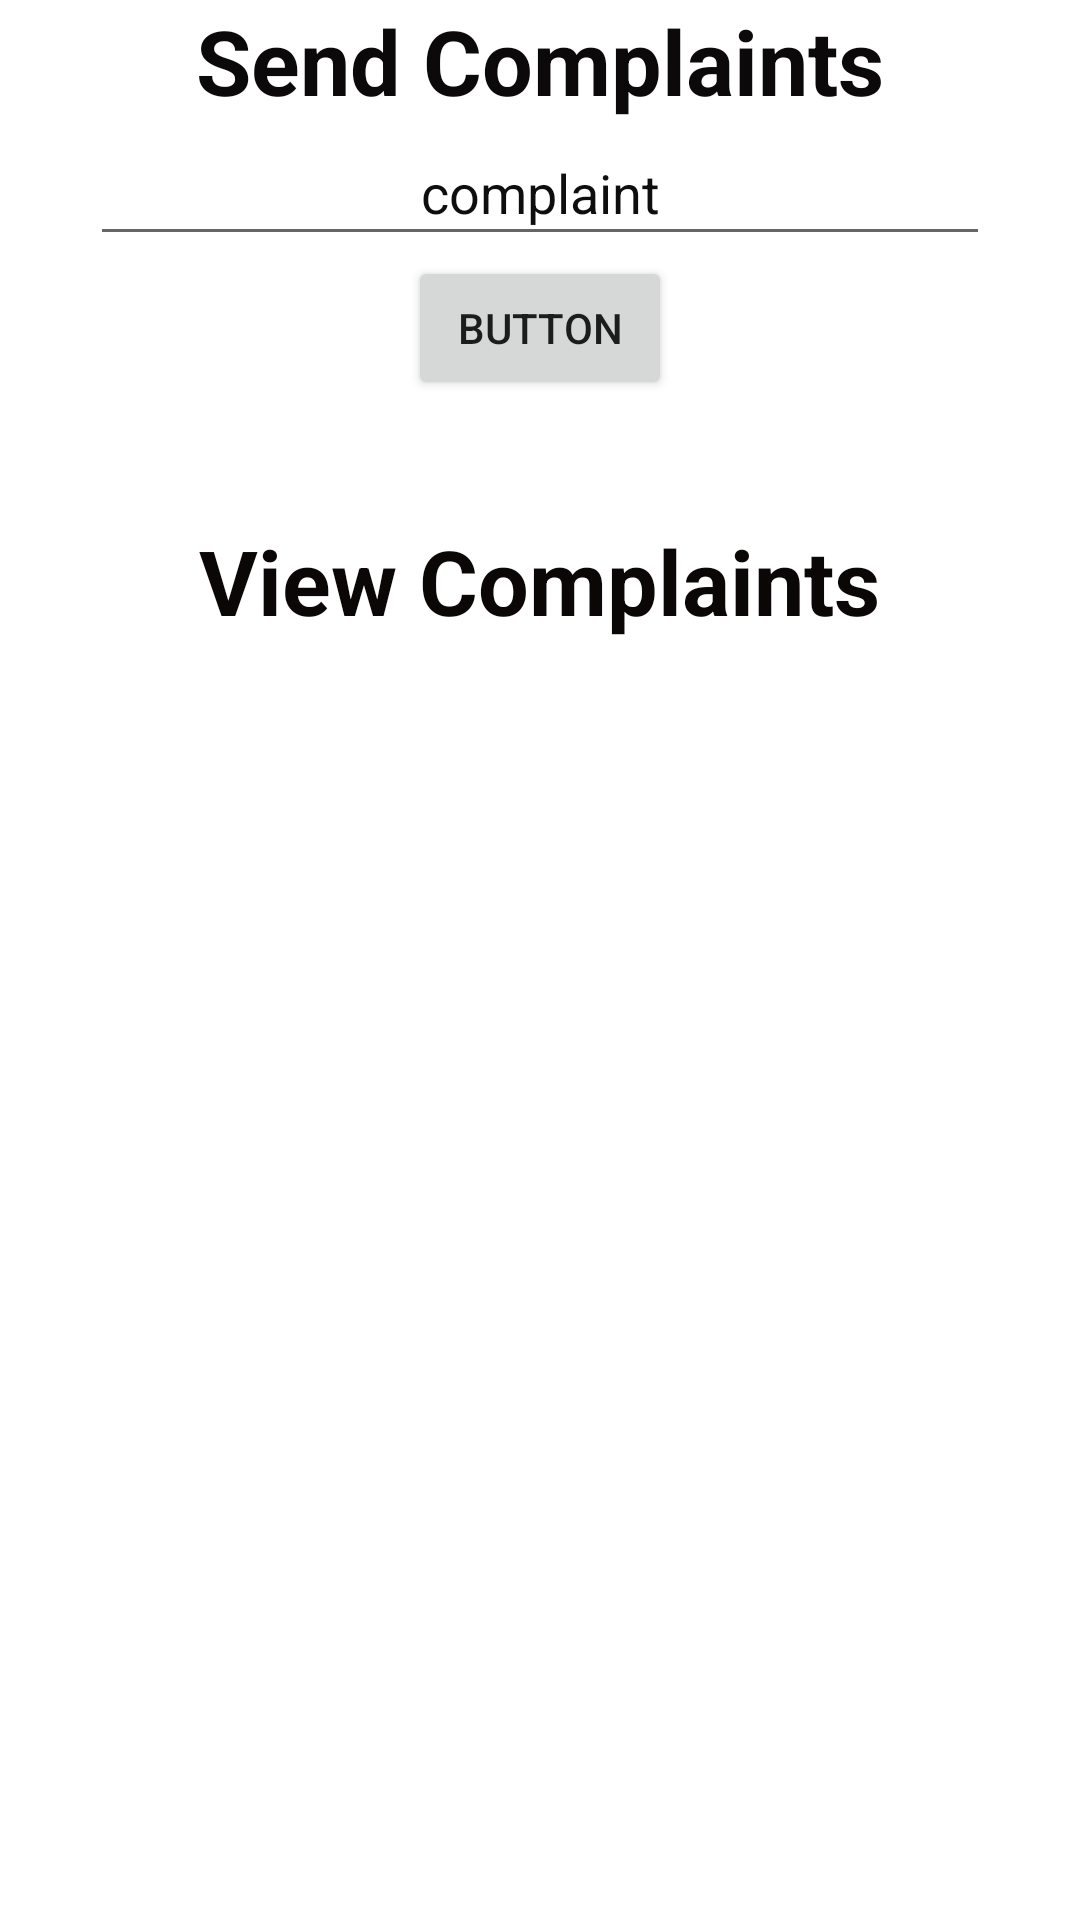

This screen was rendered from an Android layout file. Write that file and the resources it references.
<!-- AndroidManifest.xml: application theme Theme.Evuniversalapp -->
<!-- res/layout/activity_bunksendcomplaint.xml -->
<?xml version="1.0" encoding="utf-8"?>
<LinearLayout xmlns:android="http://schemas.android.com/apk/res/android"
    xmlns:app="http://schemas.android.com/apk/res-auto"
    xmlns:tools="http://schemas.android.com/tools"
    android:layout_width="match_parent"
    android:layout_height="match_parent"
    android:background="@drawable/bike"
    android:gravity="center"
    android:orientation="vertical"
    tools:context=".Bunksendcomplaint">

    <TextView
        android:id="@+id/textView7"
        android:layout_width="wrap_content"
        android:layout_height="wrap_content"
        android:text="Send Complaints"
        android:textStyle="bold"
        android:textSize="30dp"
        android:textColor="#0B0909"
        android:gravity="center"
        tools:layout_editor_absoluteX="192dp"
        tools:layout_editor_absoluteY="246dp" />

    <EditText
        android:id="@+id/complaint"
        android:layout_width="300dp"
        android:layout_height="45dp"
        android:ems="10"

        android:gravity="center"
        android:textColorHint="#0E0E0E"
        android:textColor="#0E0D0D"
        android:inputType="textPersonName"
        android:hint="complaint" />

    <Button
        android:id="@+id/button4"
        android:layout_width="wrap_content"
        android:layout_height="wrap_content"
        android:text="Button" />

    <TextView
        android:id="@+id/view"
        android:layout_width="wrap_content"
        android:layout_height="wrap_content"
        android:text="View Complaints"
        android:textStyle="bold"
        android:textSize="30dp"
        android:textColor="#0B0707"
        android:gravity="center"
        android:layout_marginTop="40dp"
        tools:layout_editor_absoluteX="192dp"
        tools:layout_editor_absoluteY="246dp" />

    <ListView
        android:id="@+id/list"
        android:layout_width="match_parent"
        android:layout_height="match_parent" />
</LinearLayout>
<!-- resources referenced by this layout -->
<resources>
  <style name="Theme.Evuniversalapp" parent="Theme.MaterialComponents.DayNight.DarkActionBar">
          
          <item name="colorPrimary">@color/purple_500</item>
          <item name="colorPrimaryVariant">@color/purple_700</item>
          <item name="colorOnPrimary">@color/white</item>
          
          <item name="colorSecondary">@color/teal_200</item>
          <item name="colorSecondaryVariant">@color/teal_700</item>
          <item name="colorOnSecondary">@color/black</item>
          
          <item name="android:statusBarColor" tools:targetApi="l">?attr/colorPrimaryVariant</item>
          
      </style>
  <color name="purple_500">#100F12</color>
  <color name="purple_700">#050505</color>
  <color name="white">#FFFFFFFF</color>
  <color name="teal_200">#FF03DAC5</color>
  <color name="teal_700">#FF018786</color>
  <color name="black">#FF000000</color>
</resources>
